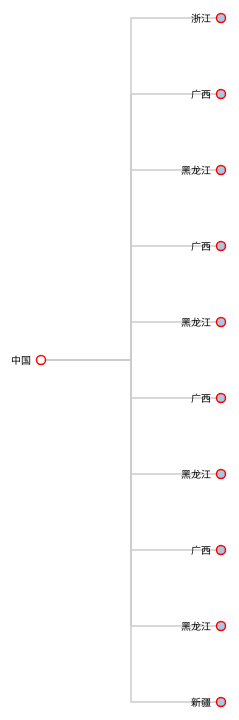
D3 v3 page, settled after 480 driven frames (8 s of simulated time); the page loaded 1 data file(s).


			//位置参数
			var margin = {
					top: 20,
					right: 120,
					bottom: 20,
					left: 120
				},
				width = 960 - margin.right - margin.left,
				height = 800 - margin.top - margin.bottom;

			var i = 0,
				duration = 750,
				root;
			// 声明树布局
			console.log(width,height);
			var tree = d3.layout.tree()
				.size([height, width]);
			// 指定为横向布局
			var diagonal = d3.svg.diagonal()
				.projection(function(d) {
					return [d.y, d.x];
				});
			var pathFunc;
			if(false) {
				pathFunc = diagonal;
			} else {
				pathFunc = funLine;
			}
			var svg = d3.select("body").append("svg")
				.attr("width", width + margin.right + margin.left)
				.attr("height", height + margin.top + margin.bottom)
				.append("g")
				.attr("transform", "translate(" + margin.left + "," + margin.top + ")");

			d3.json("tree.json", function(error, flare) {
				console.log(flare,1111)
				// 根节点和位置
				root = flare;
				root.x0 = height / 2;
				root.y0 = 0;
				//(1) 折叠函数，递归调用,有子孙的就把children（显示）给_children（不显示）暂存，便于折叠，
				function collapse(d) {
					if(d.children) {
						console.log(d);
						d._children = d.children;
						d._children.forEach(collapse);
						d.children = null;
					}
				}
				// 折叠根节点的每个孩子
				root.children.forEach(collapse);
				// 折叠之后要重绘
				update(root);
			});

			//(2) 更新布局
			function update(source) {
				// (2-1) 计算新树的布局
				var nodes = tree.nodes(root).reverse(),
					links = tree.links(nodes);

				// (2-2) 树的深度这里树d.y。树的宽度最大720，要分四层，所以每层就乘180
				nodes.forEach(function(d) {
					d.y = d.depth * 180; // 树的x,y倒置了，所以这里Y其实是横向的
				});

				// (2-3) 数据连接，根据id绑定数据
				var node = svg.selectAll("g.node")
					.data(nodes, function(d) {
						return d.id //最初新点开的节点都没有id
							||
							(d.id = ++i); //为没有id的节点添加上ID
					});

				// (2-4) 点击时增加新的子节点
				var nodeEnter = node.enter().append("g")
					.attr("class", "node")
					.attr("transform", function(d) {
						return "translate(" + source.y0 + "," + source.x0 + ")";
					})
					.style("cursor", "pointer")
					.on("click", click);
				nodeEnter.append("circle")
					.attr("r", 1e-6)
					.style("fill", function(d) {
						return d._children ? "lightsteelblue" : "#fff";
					});
					
				nodeEnter.append("text")
					.attr("x", function(d) {
						return d.children || d._children ? -10 : 10;
					})
					.attr("dy", ".35em")
					.attr("text-anchor", function(d) {
						return d.children || d._children ? "end" : "start";
					})
					.text(function(d) {
						return d.name;
					})
					.attr("class","data_txt_1")
					.style("fill-opacity", 1e-6);
				
//				nodeEnter.append("image")
//					.attr("x", function(d) {
//						return d.children || d._children ? -10 : 10;
//					})
//					.attr("dy", ".35em")
//					.attr("width",50)
//					.attr("height",100)
//					.attr("href","../img/panel_normal.png")
//					.attr("class","data_img_1");
				

				// (2-5) 原有节点更新到新位置
				var nodeUpdate = node.transition()
					.duration(duration)
					.attr("transform", function(d) {
						return "translate(" + d.y + "," + d.x + ")";
					});
				nodeUpdate.select("circle")
					.attr("r", 4.5)
					.style("fill", function(d) {
						return d._children ? "lightsteelblue" : "#fff";
					});
				nodeUpdate.select("text")
					.style("fill-opacity", 1);

				// (2-6) 折叠节点的子节点收缩回来
				var nodeExit = node.exit().transition()
					.duration(duration)
					.attr("transform", function(d) {
						return "translate(" + source.y + "," + source.x + ")";
					})
					.remove();
				nodeExit.select("circle")
					.attr("r", 1e-6);
				nodeExit.select("text")
					.style("fill-opacity", 1e-6);

				// (2-7) 数据连接，根据目标节点的id绑定数据
				var link = svg.selectAll("path.link")
					.data(links, function(d) {
						return d.target.id;
					});

				// (2-8) 增加新连接
				link.enter().insert("path", "g")
					.attr("class", "link")
					.attr("d", function(d) {
						var o = {
							x: source.x0,
							y: source.y0
						};
						return funLine({
							source: o,
							target: o
						});
					});

				// (2-9) 原有连接更新位置
				link.transition()
					.duration(duration)
					.attr("d", funLine);

				// (2-10) 折叠的链接，收缩到源节点处
				link.exit().transition()
					.duration(duration)
					.attr("d", function(d) {
						var o = {
							x: source.x,
							y: source.y
						};
						return funLine({
							source: o,
							target: o
						});
					})
					.remove();
				// 把旧位置存下来，用以过渡
				nodes.forEach(function(d) {
					d.x0 = d.x;
					d.y0 = d.y;
				});
			}

			// (3) 切换折叠与否
			function click(d) {
				if(d.children) {
					d._children = d.children;
					d.children = null;
				} else {
					d.children = d._children;
					d._children = null;
				}
				update(d); // 重新渲染
			}
			var funLine = function(obj) { //折线
				var s = obj.source;
				var t = obj.target;
				return "M" + s.y + "," + s.x + "L" + (s.y + (t.y - s.y) / 2) + "," + s.x + "L" + (s.y + (t.y - s.y) / 2) + "," + t.x + "L" + t.y + "," + t.x;
			}
		

### data: tree.json
{
 "name": "中国",
 "children": [
  {
   "name": "浙江",
   "children": [
    "{... 1 keys}",
    "{... 1 keys}",
    "{... 1 keys}",
    "{... 1 keys}"
   ]
  },
  {
   "name": "广西",
   "children": [
    "{... 2 keys}",
    "{... 1 keys}",
    "{... 1 keys}",
    "{... 1 keys}"
   ]
  },
  {
   "name": "黑龙江",
   "children": [
    "{... 1 keys}",
    "{... 1 keys}",
    "{... 1 keys}",
    "{... 1 keys}"
   ]
  },
  {
   "name": "广西",
   "children": [
    "{... 2 keys}",
    "{... 1 keys}",
    "{... 1 keys}",
    "{... 1 keys}"
   ]
  },
  {
   "name": "黑龙江",
   "children": [
    "{... 1 keys}",
    "{... 1 keys}",
    "{... 1 keys}",
    "{... 1 keys}"
   ]
  },
  {
   "name": "广西",
   "children": [
    "{... 2 keys}",
    "{... 1 keys}",
    "{... 1 keys}",
    "{... 1 keys}"
   ]
  },
  {
   "name": "黑龙江",
   "children": [
    "{... 1 keys}",
    "{... 1 keys}",
    "{... 1 keys}",
    "{... 1 keys}"
   ]
  },
  {
   "name": "广西",
   "children": [
    "{... 2 keys}",
    "{... 1 keys}",
    "{... 1 keys}",
    "{... 1 keys}"
   ]
  },
  "... 2 more items"
 ]
}